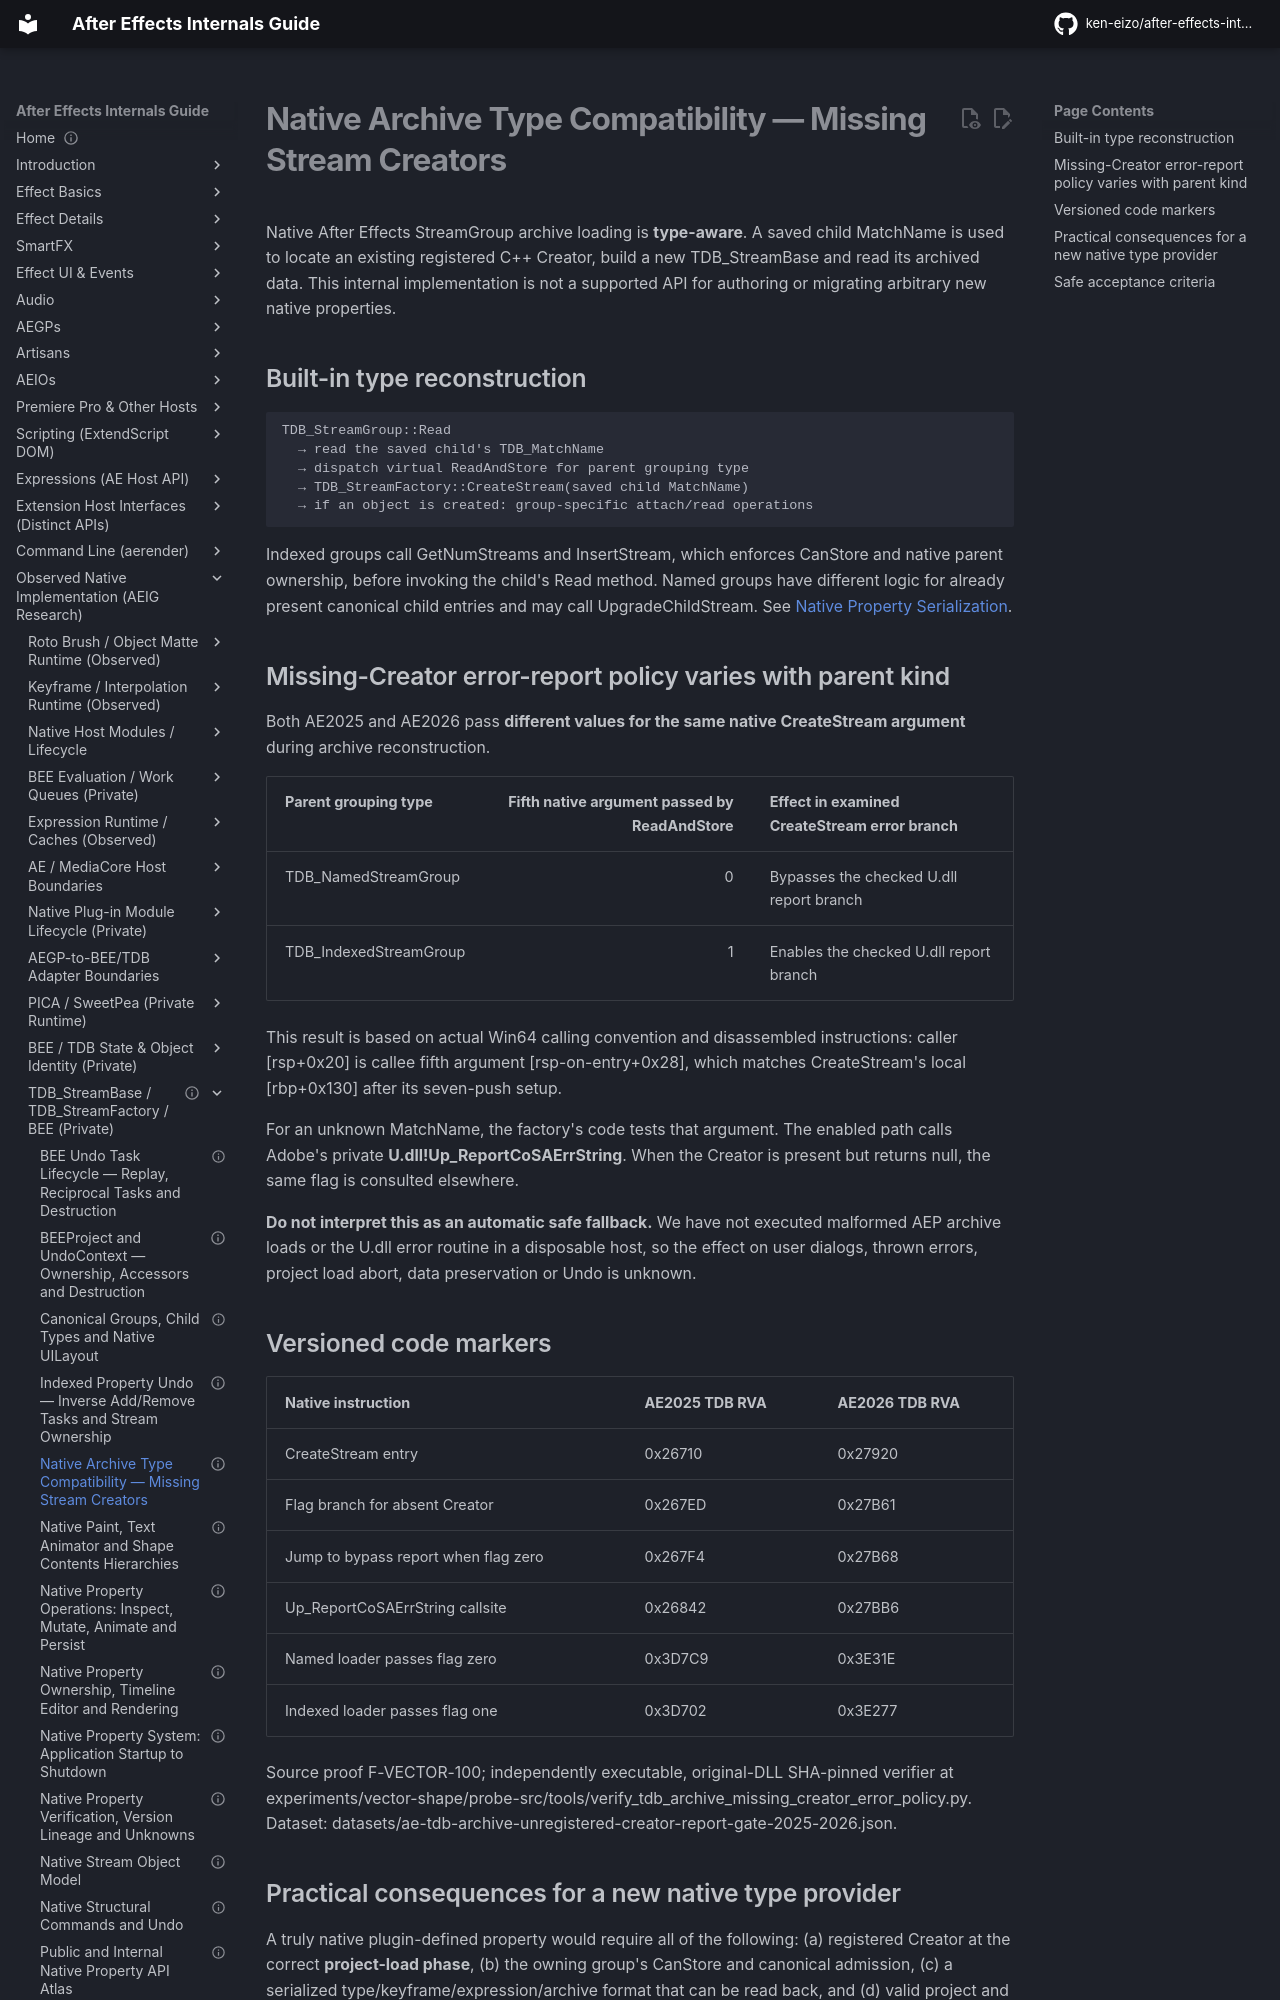

repository: ken-eizo/after-effects-internals-guide · page: state-model/native-property-system/archive-type-compatibility/index.html · generator: mkdocs

---
status: internal-implementation-reference
last_verified: 2026-10-15
evidence: E2-L + H
versions: Windows AE2025 / AE2026 TDB archives; no unknown custom AEP executed in host
---

# Native Archive Type Compatibility — Missing Stream Creators

Native After Effects StreamGroup archive loading is **type-aware**. A saved child MatchName is used to locate an existing registered C++ Creator, build a new TDB_StreamBase and read its archived data. This internal implementation is not a supported API for authoring or migrating arbitrary new native properties.

## Built-in type reconstruction

~~~text
TDB_StreamGroup::Read
  → read the saved child's TDB_MatchName
  → dispatch virtual ReadAndStore for parent grouping type
  → TDB_StreamFactory::CreateStream(saved child MatchName)
  → if an object is created: group-specific attach/read operations
~~~

Indexed groups call GetNumStreams and InsertStream, which enforces CanStore and native parent ownership, before invoking the child's Read method. Named groups have different logic for already present canonical child entries and may call UpgradeChildStream. See [Native Property Serialization](document-stream-serialization.md).

## Missing-Creator error-report policy varies with parent kind

Both AE2025 and AE2026 pass **different values for the same native CreateStream argument** during archive reconstruction.

| Parent grouping type | Fifth native argument passed by ReadAndStore | Effect in examined CreateStream error branch |
| --- | ---: | --- |
| TDB_NamedStreamGroup | 0 | Bypasses the checked U.dll report branch |
| TDB_IndexedStreamGroup | 1 | Enables the checked U.dll report branch |

This result is based on actual Win64 calling convention and disassembled instructions: caller [rsp+0x20] is callee fifth argument [rsp-on-entry+0x28], which matches CreateStream's local [rbp+0x130] after its seven-push setup.

For an unknown MatchName, the factory's code tests that argument. The enabled path calls Adobe's private **U.dll!Up_ReportCoSAErrString**. When the Creator is present but returns null, the same flag is consulted elsewhere.

**Do not interpret this as an automatic safe fallback.** We have not executed malformed AEP archive loads or the U.dll error routine in a disposable host, so the effect on user dialogs, thrown errors, project load abort, data preservation or Undo is unknown.

## Versioned code markers

| Native instruction | AE2025 TDB RVA | AE2026 TDB RVA |
| --- | --- | --- |
| CreateStream entry | 0x26710 | 0x27920 |
| Flag branch for absent Creator | 0x267ED | 0x27B61 |
| Jump to bypass report when flag zero | 0x267F4 | 0x27B68 |
| Up_ReportCoSAErrString callsite | 0x26842 | 0x27BB6 |
| Named loader passes flag zero | 0x3D7C9 | 0x3E31E |
| Indexed loader passes flag one | 0x3D702 | 0x3E277 |

Source proof F-VECTOR-100; independently executable, original-DLL SHA-pinned verifier at experiments/vector-shape/probe-src/tools/verify_tdb_archive_missing_creator_error_policy.py. Dataset: datasets/ae-tdb-archive-unregistered-creator-report-gate-2025-2026.json.
